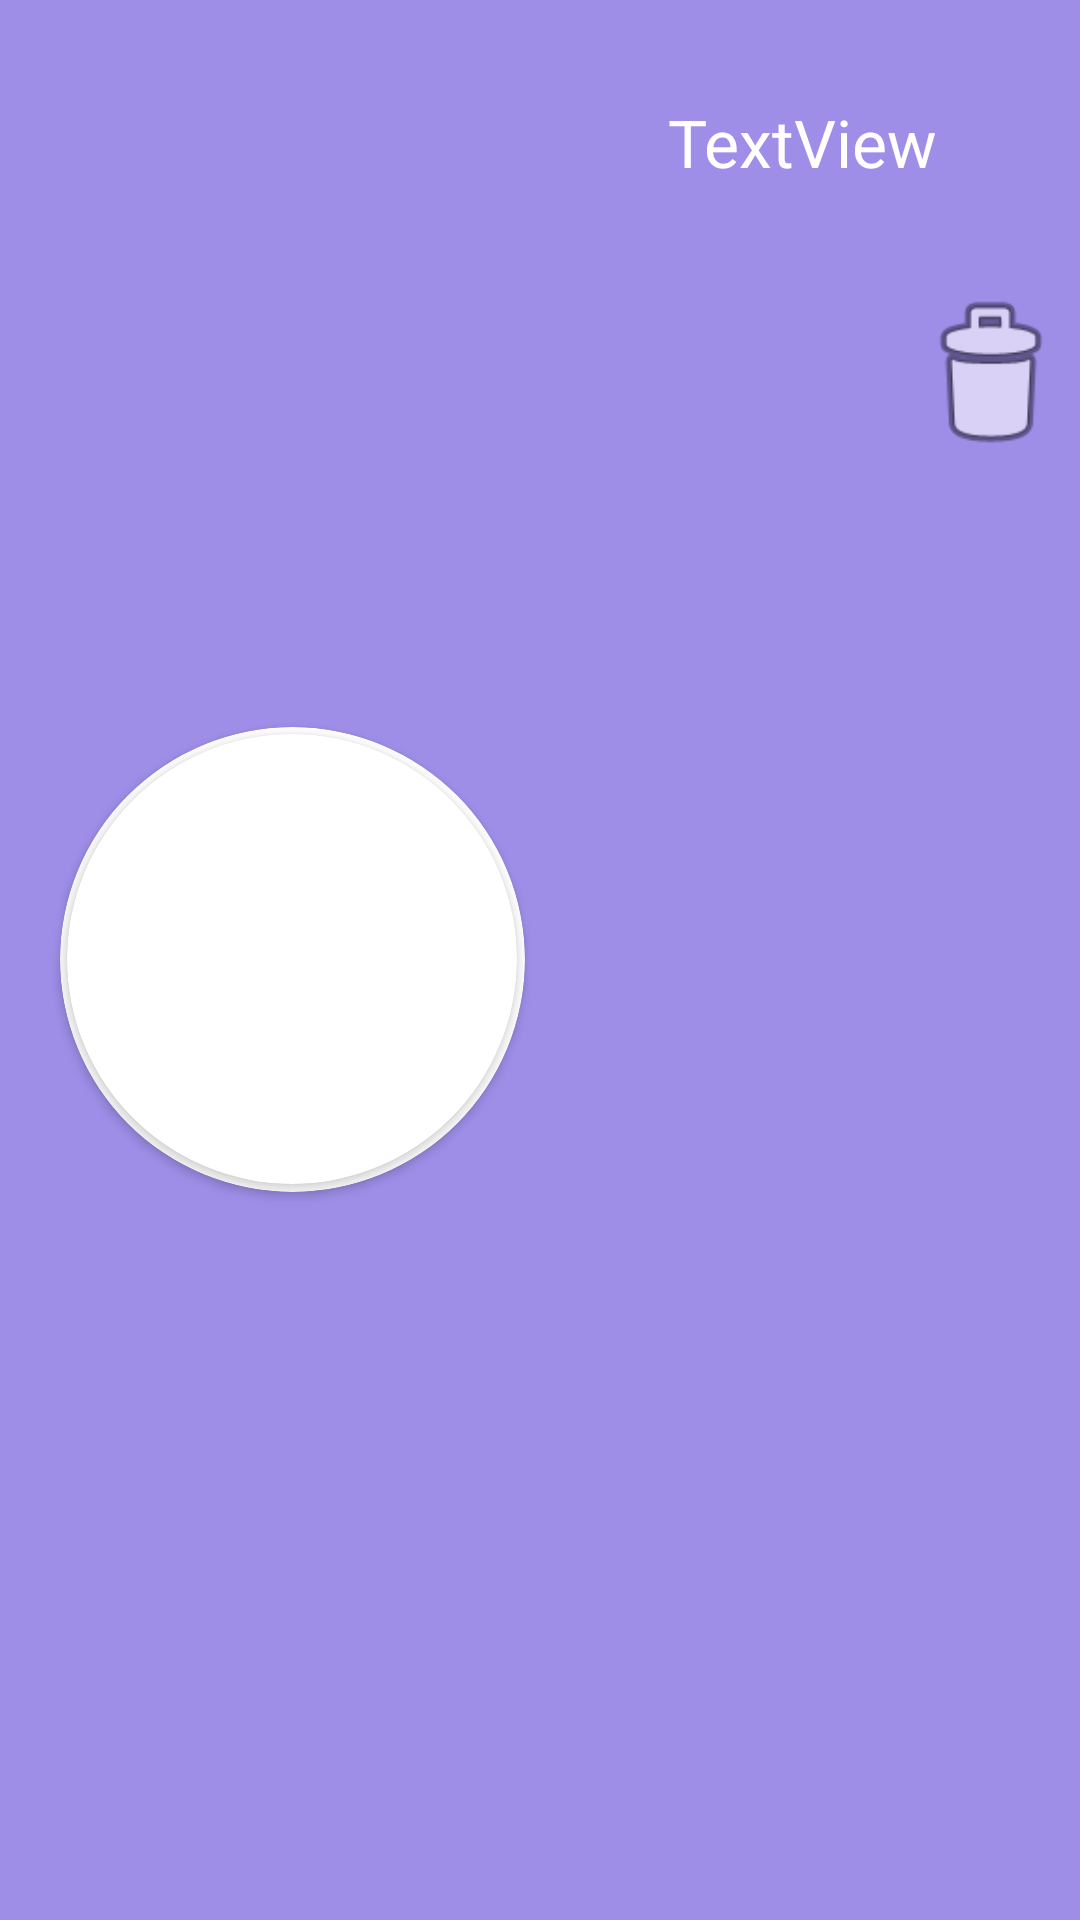

Layout XML and referenced resources for this Android screen:
<!-- AndroidManifest.xml: application theme Theme.ProyectoBiblioteca -->
<!-- res/layout/view_autor_item.xml -->
<?xml version="1.0" encoding="utf-8"?>
<LinearLayout xmlns:android="http://schemas.android.com/apk/res/android"
    xmlns:app="http://schemas.android.com/apk/res-auto"
    xmlns:tools="http://schemas.android.com/tools"
    android:layout_width="match_parent"
    android:layout_height="wrap_content"
    android:layout_marginBottom="10dp"
    android:background="#9E8EE8"
    android:orientation="horizontal">

    <androidx.cardview.widget.CardView
        android:layout_width="155dp"
        android:layout_height="155dp"
        android:layout_marginLeft="20dp"
        app:cardCornerRadius="250dp"
        android:layout_gravity="center"
        app:cardBackgroundColor="@color/white" >

        <androidx.cardview.widget.CardView
            android:layout_width="150dp"
            android:layout_height="150dp"
            app:cardCornerRadius="250dp"
            android:layout_gravity="center" >

            <ImageView
                android:id="@+id/foto"
                android:layout_width="match_parent"
                android:layout_height="225dp"
                android:scaleY="1.5"
                android:scaleX="1.5"
                android:scaleType="fitCenter"
                android:adjustViewBounds="true"
                tools:srcCompat="@tools:sample/avatars" />

        </androidx.cardview.widget.CardView>

    </androidx.cardview.widget.CardView>

    <LinearLayout
        android:layout_width="match_parent"
        android:layout_height="match_parent"
        android:layout_weight="1"
        android:orientation="vertical">

        <TextView
            android:id="@+id/nombreAutor"
            android:layout_width="match_parent"
            android:layout_height="95dp"
            android:text="TextView"
            android:gravity="center_horizontal|center_vertical"
            android:textAppearance="@style/TextAppearance.AppCompat.Large"
            android:textColor="#FFFFFF" />

        <Button
            android:id="@+id/borrarAutorButton"
            android:layout_width="60dp"
            android:layout_height="60dp"
            android:layout_marginStart="16dp"
            android:layout_marginBottom="16dp"
            android:clickable="true"
            android:layout_gravity="bottom|end"
            android:background="@android:drawable/ic_menu_delete"
            android:visibility="visible"
            tools:visibility="visible" />

    </LinearLayout>

</LinearLayout>
<!-- resources referenced by this layout -->
<resources>
  <style name="Theme.ProyectoBiblioteca" parent="Theme.MaterialComponents.DayNight.DarkActionBar">
          
          <item name="colorPrimary">@color/purple_500</item>
          <item name="colorPrimaryVariant">@color/purple_700</item>
          <item name="colorOnPrimary">@color/white</item>
          
          <item name="colorSecondary">@color/teal_200</item>
          <item name="colorSecondaryVariant">@color/teal_700</item>
          <item name="colorOnSecondary">@color/black</item>
          
          <item name="android:statusBarColor">?attr/colorPrimaryVariant</item>
          
      </style>
  <!-- not gathered from this repository: default colours our renderer supplied (Android Studio template values) -->
  <color name="purple_500">#FF6200EE</color>
  <color name="purple_700">#FF3700B3</color>
  <color name="teal_200">#FF03DAC5</color>
  <color name="teal_700">#FF018786</color>
  <color name="black">#FF000000</color>
  <color name="white">#FFFFFFFF</color>
</resources>
